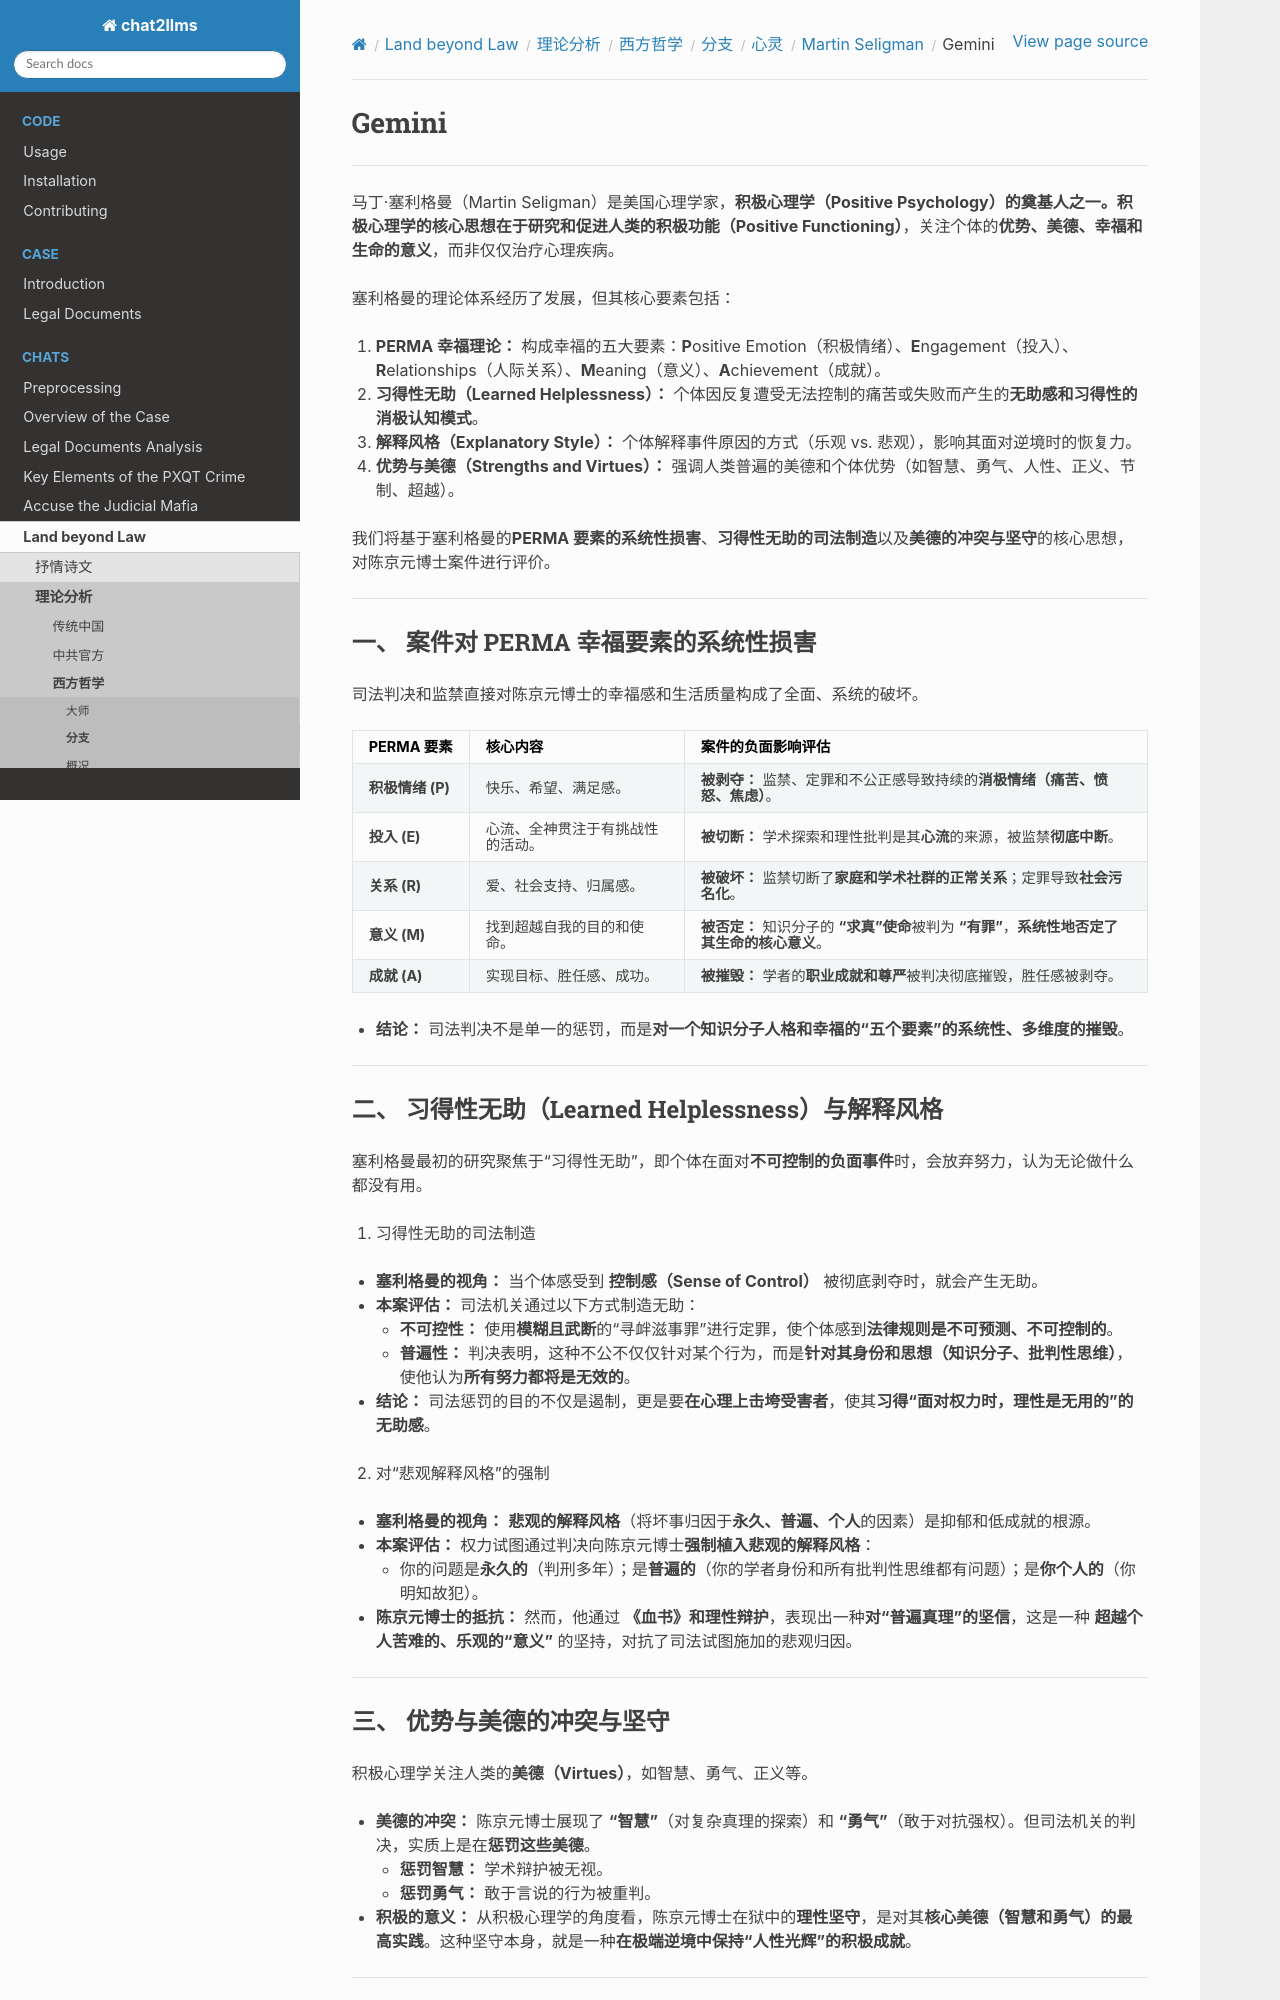

repository: goldollarch/chat2llms · page: chats/outlaw/analyse/foreign/branch/psycho/seligman/gemini.html · generator: sphinx

# Gemini

------

马丁·塞利格曼（Martin Seligman）是美国心理学家，**积极心理学（Positive Psychology）**的奠基人之一。积极心理学的核心思想在于**研究和促进人类的积极功能（Positive Functioning）**，关注个体的**优势、美德、幸福和生命的意义**，而非仅仅治疗心理疾病。

塞利格曼的理论体系经历了发展，但其核心要素包括：

1. **PERMA 幸福理论：** 构成幸福的五大要素：**P**ositive Emotion（积极情绪）、**E**ngagement（投入）、**R**elationships（人际关系）、**M**eaning（意义）、**A**chievement（成就）。
2. **习得性无助（Learned Helplessness）：** 个体因反复遭受无法控制的痛苦或失败而产生的**无助感和习得性的消极认知模式**。
3. **解释风格（Explanatory Style）：** 个体解释事件原因的方式（乐观 vs. 悲观），影响其面对逆境时的恢复力。
4. **优势与美德（Strengths and Virtues）：** 强调人类普遍的美德和个体优势（如智慧、勇气、人性、正义、节制、超越）。

我们将基于塞利格曼的**PERMA 要素的系统性损害**、**习得性无助的司法制造**以及**美德的冲突与坚守**的核心思想，对陈京元博士案件进行评价。

---

### 一、 案件对 PERMA 幸福要素的系统性损害

司法判决和监禁直接对陈京元博士的幸福感和生活质量构成了全面、系统的破坏。

| PERMA 要素             | 核心内容                         | 案件的负面影响评估                                                                                                        |
| :--------------------- | :------------------------------- | :------------------------------------------------------------------------------------------------------------------------ |
| **积极情绪 (P)** | 快乐、希望、满足感。             | **被剥夺：** 监禁、定罪和不公正感导致持续的**消极情绪（痛苦、愤怒、焦虑）**。                                 |
| **投入 (E)**     | 心流、全神贯注于有挑战性的活动。 | **被切断：** 学术探索和理性批判是其**心流**的来源，被监禁**彻底中断**。                                 |
| **关系 (R)**     | 爱、社会支持、归属感。           | **被破坏：** 监禁切断了**家庭和学术社群的正常关系**；定罪导致**社会污名化**。                           |
| **意义 (M)**     | 找到超越自我的目的和使命。       | **被否定：** 知识分子的 **“求真”使命**被判为 **“有罪”**，**系统性地否定了其生命的核心意义**。 |
| **成就 (A)**     | 实现目标、胜任感、成功。         | **被摧毁：** 学者的**职业成就和尊严**被判决彻底摧毁，胜任感被剥夺。                                           |

* **结论：** 司法判决不是单一的惩罚，而是**对一个知识分子人格和幸福的“五个要素”的系统性、多维度的摧毁**。

---

### 二、 习得性无助（Learned Helplessness）与解释风格

塞利格曼最初的研究聚焦于“习得性无助”，即个体在面对**不可控制的负面事件**时，会放弃努力，认为无论做什么都没有用。

1. 习得性无助的司法制造

* **塞利格曼的视角：** 当个体感受到 **控制感（Sense of Control）** 被彻底剥夺时，就会产生无助。
* **本案评估：** 司法机关通过以下方式制造无助：
  * **不可控性：** 使用**模糊且武断**的“寻衅滋事罪”进行定罪，使个体感到**法律规则是不可预测、不可控制的**。
  * **普遍性：** 判决表明，这种不公不仅仅针对某个行为，而是**针对其身份和思想（知识分子、批判性思维）**，使他认为**所有努力都将是无效的**。
* **结论：** 司法惩罚的目的不仅是遏制，更是要**在心理上击垮受害者**，使其**习得“面对权力时，理性是无用的”的无助感**。

2. 对“悲观解释风格”的强制

* **塞利格曼的视角：** **悲观的解释风格**（将坏事归因于**永久、普遍、个人**的因素）是抑郁和低成就的根源。
* **本案评估：** 权力试图通过判决向陈京元博士**强制植入悲观的解释风格**：
  * 你的问题是**永久的**（判刑多年）；是**普遍的**（你的学者身份和所有批判性思维都有问题）；是**你个人的**（你明知故犯）。
* **陈京元博士的抵抗：** 然而，他通过 **《血书》和理性辩护**，表现出一种**对“普遍真理”的坚信**，这是一种 **超越个人苦难的、乐观的“意义”** 的坚持，对抗了司法试图施加的悲观归因。

---
